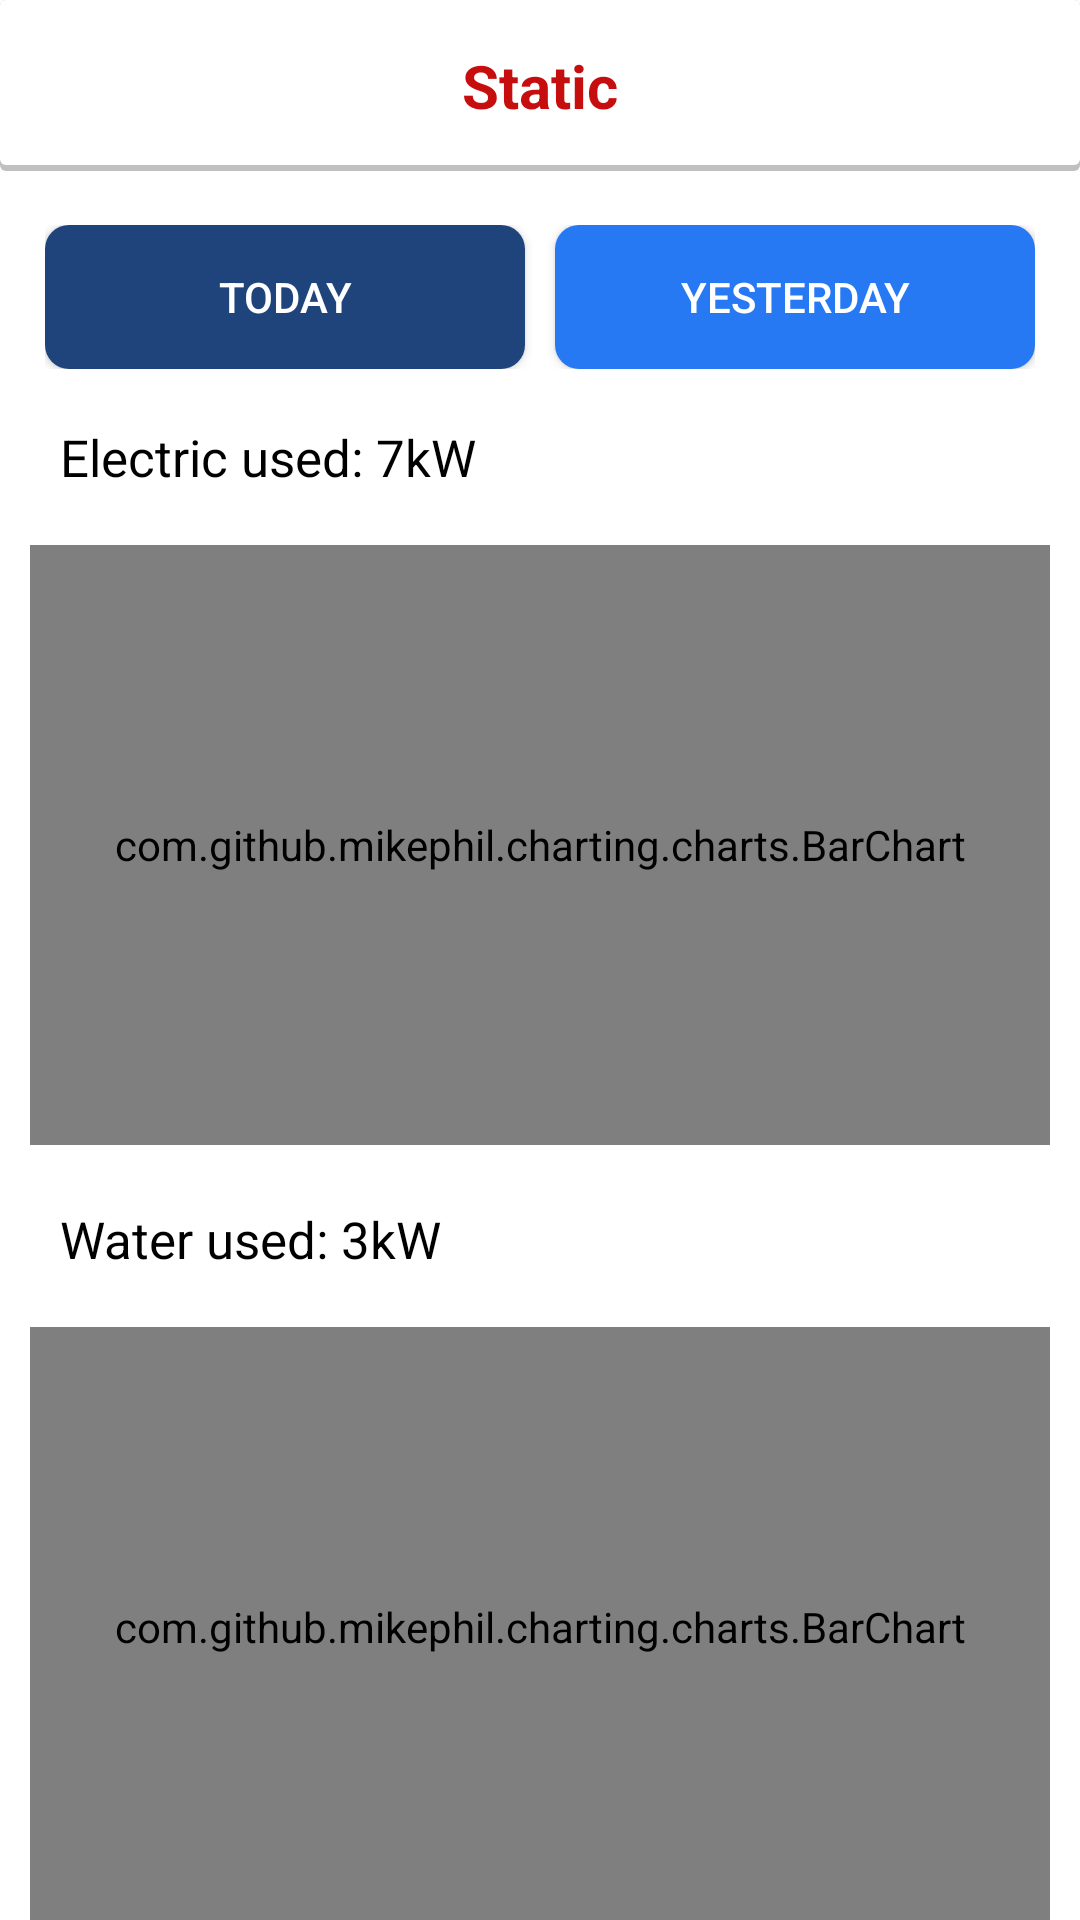

This screen was rendered from an Android layout file. Write that file and the resources it references.
<!-- AndroidManifest.xml: application theme Theme.Energy_Statistics -->
<!-- res/layout/fragment_chart.xml -->
<?xml version="1.0" encoding="utf-8"?>
<layout>

    <LinearLayout xmlns:android="http://schemas.android.com/apk/res/android"
        android:layout_width="match_parent"
        android:layout_height="match_parent"
        android:background="@color/white"
        android:orientation="vertical"
        android:weightSum="1">

        <TextView
            android:layout_width="match_parent"
            android:layout_height="wrap_content"
            android:background="@drawable/bg_shadow_bottom"
            android:gravity="center"
            android:paddingVertical="15dp"
            android:text="Static"
            android:textColor="#C70E0E"
            android:textSize="20dp"
            android:textStyle="bold" />

        <LinearLayout
            android:layout_width="match_parent"
            android:layout_height="wrap_content"
            android:layout_marginHorizontal="15dp"
            android:layout_marginVertical="18dp"
            android:orientation="horizontal"
            android:weightSum="2">

            <androidx.appcompat.widget.AppCompatButton
                android:id="@+id/btnToday"
                android:layout_width="0dp"
                android:layout_height="wrap_content"
                android:layout_marginEnd="10dp"
                android:layout_weight="1"
                android:background="@drawable/bg_btn_select_chart"
                android:text="Today"
                android:textColor="@color/white" />

            <androidx.appcompat.widget.AppCompatButton
                android:id="@+id/btnYesterDay"
                android:layout_width="0dp"
                android:layout_height="wrap_content"
                android:layout_weight="1"
                android:background="@drawable/bg_btn_unselect_chart"
                android:text="Yesterday"
                android:textColor="@color/white" />
        </LinearLayout>

        <androidx.core.widget.NestedScrollView
            android:layout_width="match_parent"
            android:layout_height="0dp"
            android:layout_weight="1">

            <LinearLayout
                android:layout_width="match_parent"
                android:layout_height="match_parent"
                android:orientation="vertical">

                <TextView
                    android:id="@+id/txtElectric"
                    android:layout_width="match_parent"
                    android:layout_height="wrap_content"
                    android:layout_marginStart="20dp"
                    android:layout_marginBottom="18dp"
                    android:text="Electric used: 7kW"
                    android:textColor="@color/black"
                    android:textSize="17sp" />

                <com.github.mikephil.charting.charts.BarChart
                    android:id="@+id/chartElectric"
                    android:layout_width="match_parent"
                    android:layout_height="200dp"
                    android:layout_marginHorizontal="10dp"/>

                <TextView
                    android:id="@+id/txtWater"
                    android:layout_width="match_parent"
                    android:layout_height="wrap_content"
                    android:layout_marginStart="20dp"
                    android:layout_marginTop="20dp"
                    android:layout_marginBottom="18dp"
                    android:text="Water used: 3kW"
                    android:textColor="@color/black"
                    android:textSize="17sp" />

                <com.github.mikephil.charting.charts.BarChart
                    android:id="@+id/chartWater"
                    android:layout_width="match_parent"
                    android:layout_height="200dp"
                    android:layout_marginHorizontal="10dp" />

                <TextView
                    android:id="@+id/txtTemp"
                    android:layout_width="match_parent"
                    android:layout_height="wrap_content"
                    android:layout_marginStart="20dp"
                    android:layout_marginTop="20dp"
                    android:layout_marginBottom="18dp"
                    android:text="Temperature: 15°C"
                    android:textColor="@color/black"
                    android:textSize="17sp" />

                <com.github.mikephil.charting.charts.BarChart
                    android:id="@+id/chartTemp"
                    android:layout_width="match_parent"
                    android:layout_height="200dp"
                    android:layout_marginHorizontal="10dp" />
            </LinearLayout>
        </androidx.core.widget.NestedScrollView>

    </LinearLayout>
</layout>
<!-- resources referenced by this layout -->
<resources>
  <color name="black">#FF000000</color>
  <color name="white">#FFFFFFFF</color>
  <!-- drawable bg_btn_select_chart (drawable) -->
  <?xml version="1.0" encoding="utf-8"?>
  <shape
      xmlns:android="http://schemas.android.com/apk/res/android"
      android:shape="rectangle">
      <solid android:color="#1F447C"/>
      <corners
          android:radius="8dp" >
      </corners>
  </shape>
  <!-- drawable bg_btn_unselect_chart (drawable) -->
  <?xml version="1.0" encoding="utf-8"?>
  <shape
      xmlns:android="http://schemas.android.com/apk/res/android"
      android:shape="rectangle">
      <solid android:color="#2678F3"/>
      <corners
          android:radius="8dp" >
      </corners>
  </shape>
  <!-- drawable bg_shadow_bottom (drawable) -->
  <?xml version="1.0" encoding="utf-8"?>
  <layer-list xmlns:android="http://schemas.android.com/apk/res/android">
      <item>
          <shape android:shape="rectangle">
              <solid android:color="#C0C0C0"/>
              <corners android:radius="2dp" />
          </shape>
      </item>
  
      <item
          android:left="0dp"
          android:right="0dp"
          android:top="0dp"
          android:bottom="2dp">
          <shape android:shape="rectangle">
              <solid android:color="@android:color/white"/>
              <corners android:radius="2dp" />
          </shape>
      </item>
  </layer-list>
  <style name="Theme.Energy_Statistics" parent="Base.Theme.Energy_Statistics">
          <item name="colorPrimary">#ADD8E6</item>
          <item name="colorAccent">#ADD8E6</item>
      </style>
  <style name="Base.Theme.Energy_Statistics" parent="Theme.Material3.DayNight.NoActionBar">
          
          
      </style>
</resources>
